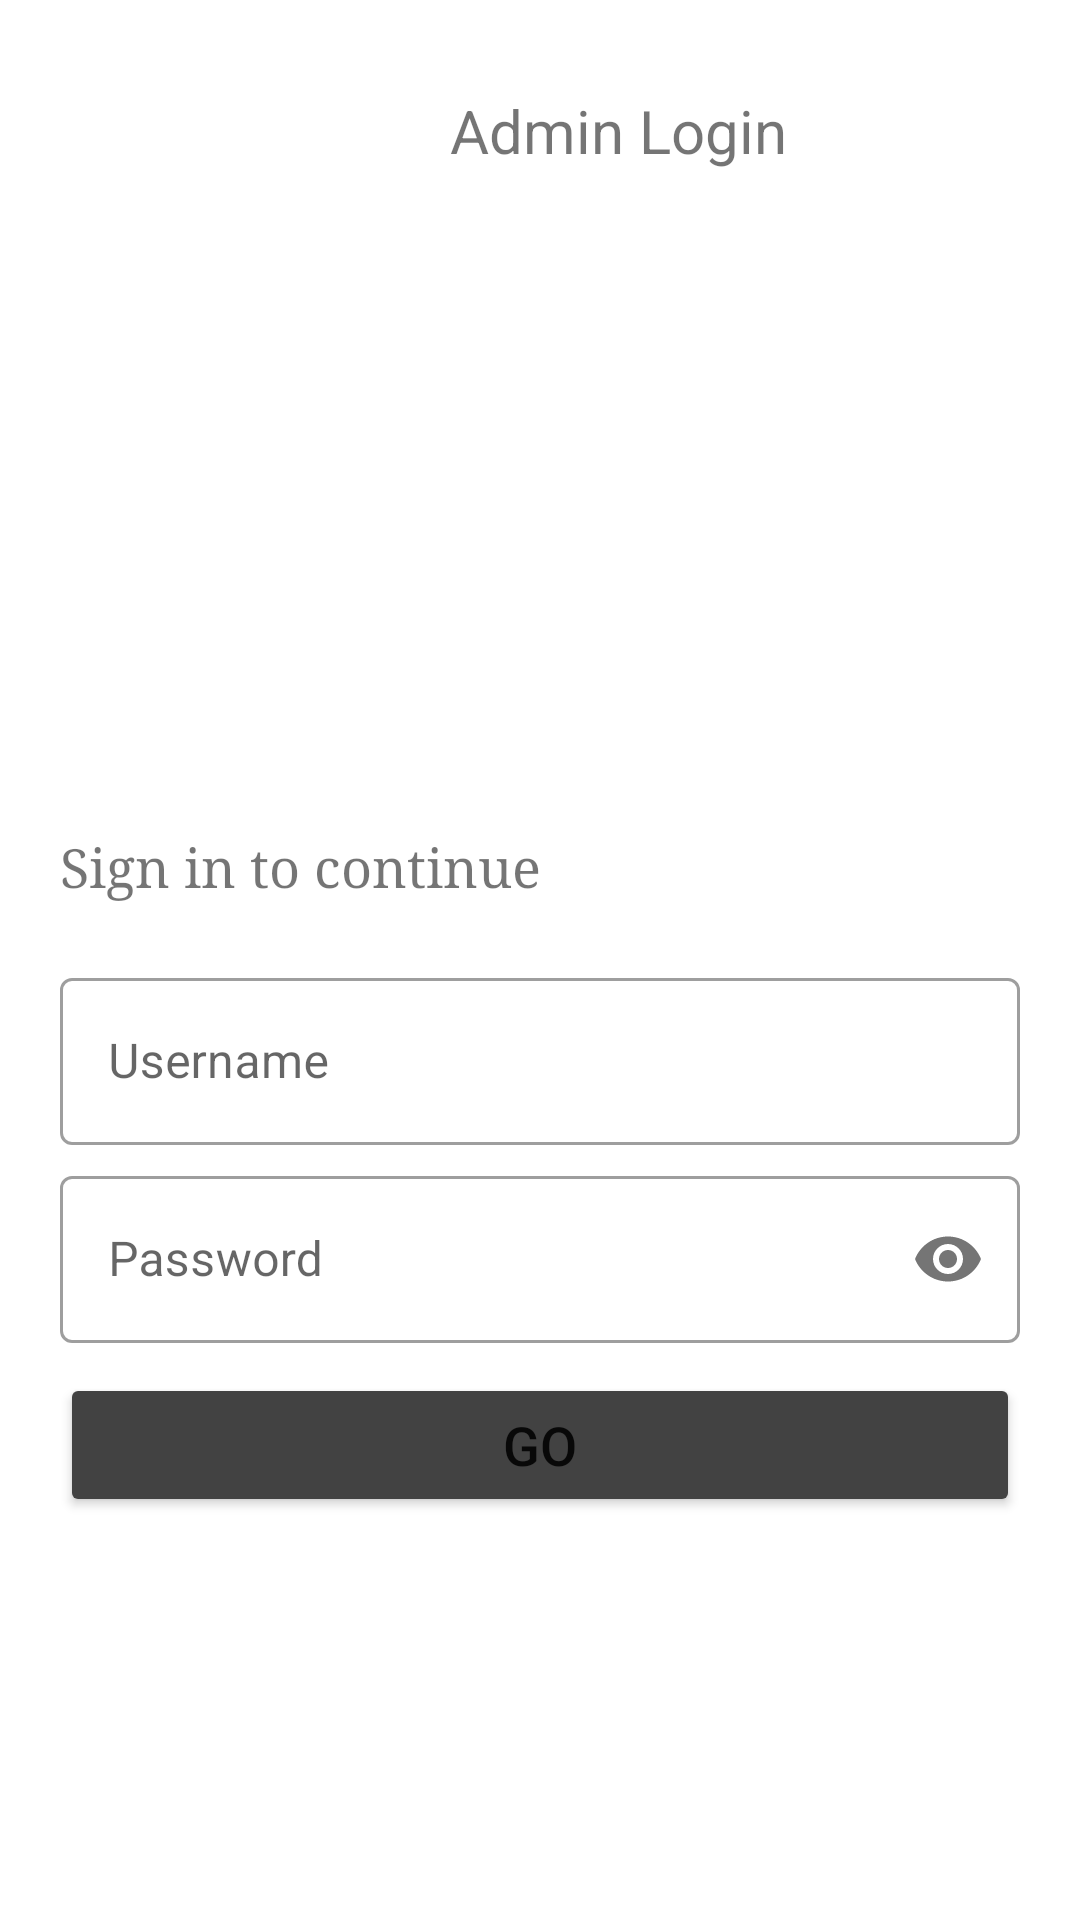

This screen was rendered from an Android layout file. Write that file and the resources it references.
<!-- AndroidManifest.xml: application theme Theme.EVoting -->
<!-- res/layout/activity_admin_login.xml -->
<?xml version="1.0" encoding="utf-8"?>
<RelativeLayout xmlns:android="http://schemas.android.com/apk/res/android"
    xmlns:app="http://schemas.android.com/apk/res-auto"
    xmlns:tools="http://schemas.android.com/tools"
    android:layout_width="match_parent"
    android:layout_height="match_parent"
    tools:context=".AdminLogin">

    <TextView
        android:id="@+id/textView"
        android:layout_width="wrap_content"
        android:layout_height="wrap_content"
        android:text="Admin Login"
        android:textSize="20sp"
        android:layout_marginLeft="150dp"
        android:layout_marginTop="30dp"/>

    <TextView
        android:id="@+id/slogan_name"
        android:layout_width="wrap_content"
        android:layout_height="wrap_content"
        android:fontFamily="serif"
        android:text="Sign in to continue"
        android:textSize="18sp"
        android:layout_below="@id/textView"
        android:layout_marginTop="220dp"
        android:layout_marginLeft="20dp"/>

    <com.google.android.material.textfield.TextInputLayout
        android:layout_width="match_parent"
        android:layout_height="wrap_content"
        android:id="@+id/username"
        android:hint="Username"
        android:transitionName="logo_text"
        android:layout_below="@id/slogan_name"
        android:layout_marginTop="20dp"
        android:layout_marginLeft="20dp"
        android:layout_marginRight="20dp"
        style="@style/Widget.MaterialComponents.TextInputLayout.OutlinedBox">

        <com.google.android.material.textfield.TextInputEditText
            android:layout_width="match_parent"
            android:layout_height="wrap_content"/>

    </com.google.android.material.textfield.TextInputLayout>

    <com.google.android.material.textfield.TextInputLayout
        android:layout_width="match_parent"
        android:layout_height="wrap_content"
        android:id="@+id/password"
        android:hint="Password"
        android:transitionName="password_tran"
        app:passwordToggleEnabled="true"
        android:layout_below="@id/username"
        android:layout_marginTop="5dp"
        android:layout_marginLeft="20dp"
        android:layout_marginRight="20dp"
        style="@style/Widget.MaterialComponents.TextInputLayout.OutlinedBox">

        <com.google.android.material.textfield.TextInputEditText
            android:layout_width="match_parent"
            android:layout_height="wrap_content"
            android:inputType="textPassword"/>

    </com.google.android.material.textfield.TextInputLayout>

    <Button
        android:layout_width="match_parent"
        android:layout_height="wrap_content"
        android:layout_below="@id/password"
        android:layout_marginTop="10dp"
        android:layout_marginRight="20dp"
        android:layout_marginLeft="20dp"
        android:text="GO"
        android:textSize="18sp"
        android:backgroundTint="@color/cardview_dark_background"/>

</RelativeLayout>
<!-- resources referenced by this layout -->
<resources>
  <style name="Theme.EVoting" parent="Theme.MaterialComponents.DayNight.NoActionBar">
          
          <item name="colorPrimary">@color/purple_500</item>
          <item name="colorPrimaryVariant">@color/white</item>
          <item name="colorOnPrimary">@color/white</item>
          
          <item name="colorSecondary">@color/teal_200</item>
          <item name="colorSecondaryVariant">@color/teal_700</item>
          <item name="colorOnSecondary">@color/black</item>
          
          <item name="android:statusBarColor" tools:targetApi="l">?attr/colorPrimaryVariant</item>
          
      </style>
  <!-- not gathered from this repository: default colours our renderer supplied (Android Studio template values) -->
  <color name="purple_500">#FF6200EE</color>
  <color name="teal_200">#FF03DAC5</color>
  <color name="teal_700">#FF018786</color>
  <color name="black">#FF000000</color>
  <color name="white">#FFFFFFFF</color>
</resources>
